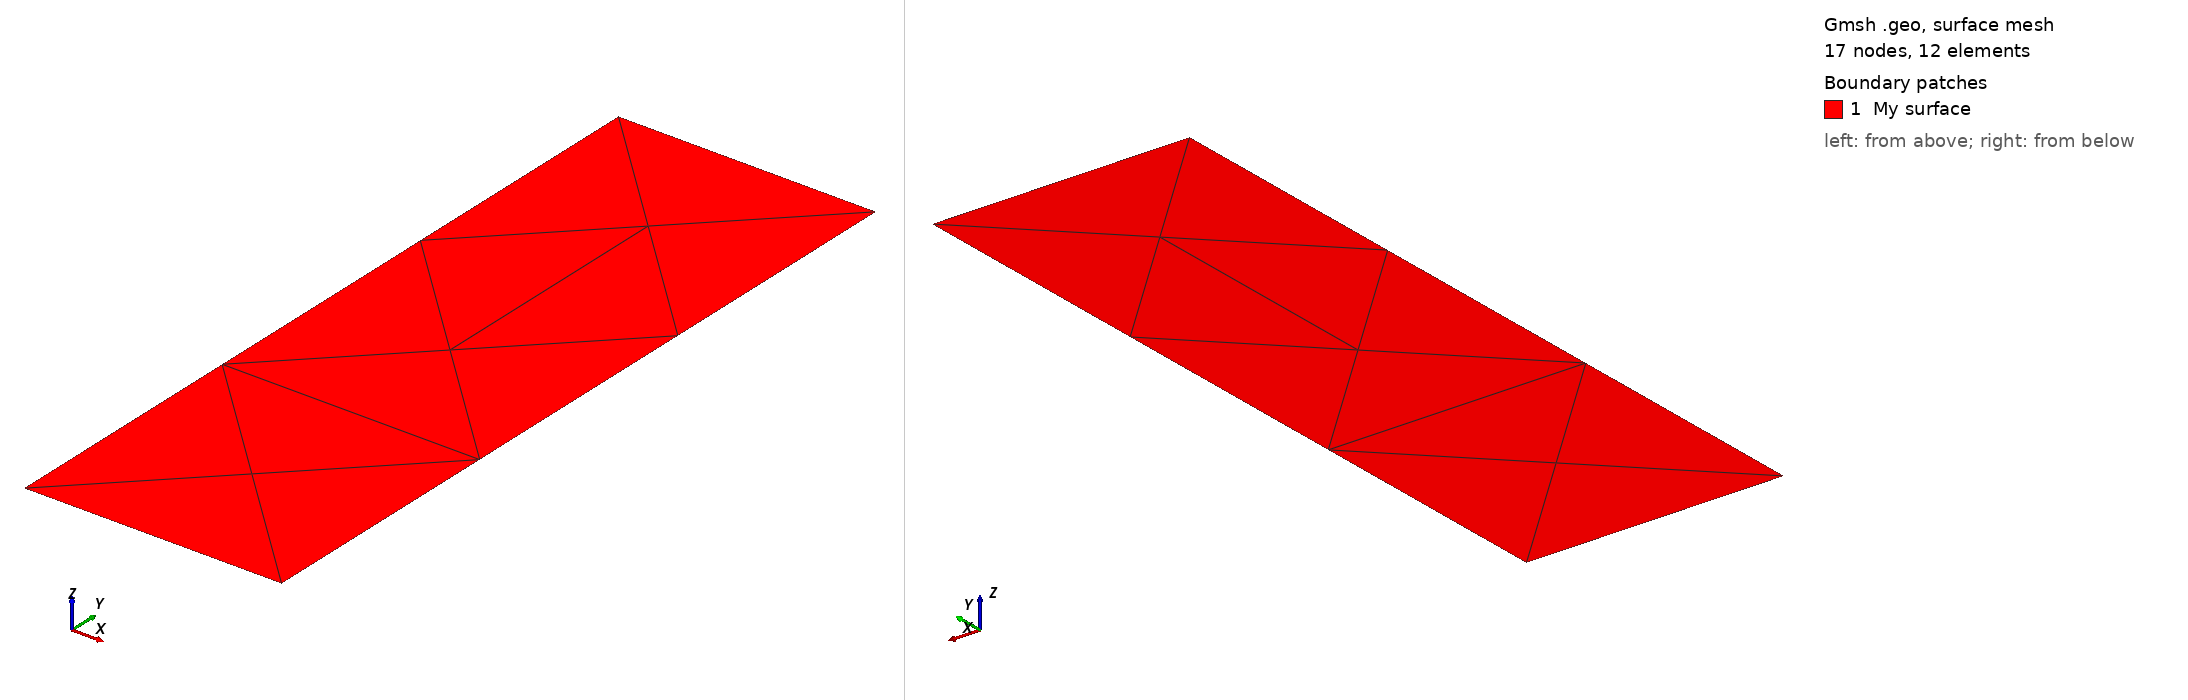

Gmsh geometry script, surface-meshed: 17 nodes, 12 surface elements. Boundary patches (legend numbers): 1 My surface. Left view from above one corner, right view from below the opposite corner. Legend entries are the model's physical surfaces. The drawing asked Gmsh for element sizes between 1% and 20% of the model's largest extent; the script's own settings can give other sizes.

=== plane (1).geo (drawn) ===
// -----------------------------------------------------------------------------
//
//  Gmsh GEO tutorial 1
//
//  Geometry basics, elementary entities, physical groups
//
// -----------------------------------------------------------------------------

// The simplest construction in Gmsh's scripting language is the
// `affectation'. The following command defines a new variable `lc':

lc = 0.1;

// This variable can then be used in the definition of Gmsh's simplest
// `elementary entity', a `Point'. A Point is uniquely identified by a tag (a
// strictly positive integer; here `1') and defined by a list of four numbers:
// three coordinates (X, Y and Z) and the target mesh size (lc) close to the
// point:

Point(1) = {0, 0, 0, lc};

// The distribution of the mesh element sizes will then be obtained by
// interpolation of these mesh sizes throughout the geometry. Another method to
// specify mesh sizes is to use general mesh size Fields (see `t10.geo'). A
// particular case is the use of a background mesh (see `t7.geo').

// If no target mesh size of provided, a default uniform coarse size will be
// used for the model, based on the overall model size.

// We can then define some additional points. All points should have different
// tags:

Point(2) = {.1, 0,  0, lc};
Point(3) = {.1, .3, 0, lc};
Point(4) = {0,  .3, 0, lc};

Point(5) = {0.05, 0.15, 0.0, lc};
Point(6) = {0.05, 0.15, 0.5, lc};

// Curves are Gmsh's second type of elementary entities, and, amongst curves,
// straight lines are the simplest. A straight line is identified by a tag and
// is defined by a list of two point tags. In the commands below, for example,
// the line 1 starts at point 1 and ends at point 2.
//
// Note that curve tags are separate from point tags - hence we can reuse tag
// `1' for our first curve. And as a general rule, elementary entity tags in
// Gmsh have to be unique per geometrical dimension.

Line(1) = {1, 2};
Line(2) = {3, 2};
Line(3) = {3, 4};
Line(4) = {4, 1};
Line(5) = {5, 6};

// The third elementary entity is the surface. In order to define a simple
// rectangular surface from the four curves defined above, a curve loop has
// first to be defined. A curve loop is also identified by a tag (unique amongst
// curve loops) and defined by an ordered list of connected curves, a sign being
// associated with each curve (depending on the orientation of the curve to form
// a loop):

Curve Loop(1) = {4, 1, -2, 3};

// We can then define the surface as a list of curve loops (only one here,
// representing the external contour, since there are no holes--see `t4.geo' for
// an example of a surface with a hole):

Plane Surface(1) = {1};

// At this level, Gmsh knows everything to display the rectangular surface 1 and
// to mesh it. An optional step is needed if we want to group elementary
// geometrical entities into more meaningful groups, e.g. to define some
// mathematical ("domain", "boundary"), functional ("left wing", "fuselage") or
// material ("steel", "carbon") properties.
//
// Such groups are called "Physical Groups" in Gmsh. By default, if physical
// groups are defined, Gmsh will export in output files only mesh elements that
// belong to at least one physical group. (To force Gmsh to save all elements,
// whether they belong to physical groups or not, set `Mesh.SaveAll=1;', or
// specify `-save_all' on the command line.) Physical groups are also identified
// by tags, i.e. strictly positive integers, that should be unique per dimension
// (0D, 1D, 2D or 3D). Physical groups can also be given names.
//
// Here we define a physical curve that groups the left, bottom and right curves
// in a single group (with prescribed tag 5); and a physical surface with name
// "My surface" (with an automatic tag) containing the geometrical surface 1:

Physical Curve(5) = {1, 2, 4};
Physical Surface("My surface") = {1};

// Now that the geometry is complete, you can
// - either open this file with Gmsh and select `2D' in the `Mesh' module to
//   create a mesh; then select `Save' to save it to disk in the default format
//   (or use `File->Export' to export in other formats);
// - or run `gmsh t1.geo -2` to mesh in batch mode on the command line.

// You could also uncomment the following lines in this script:
//
//   Mesh 2;
//   Save "t1.msh";
//
// which would lead Gmsh to mesh and save the mesh every time the file is
// parsed. (To simply parse the file from the command line, you can use `gmsh
// t1.geo -')

// By default, Gmsh saves meshes in the latest version of the Gmsh mesh file
// format (the `MSH' format). You can save meshes in other mesh formats by
// specifying a filename with a different extension in the GUI, on the command
// line or in scripts. For example
//
//   Save "t1.unv";
//
// will save the mesh in the UNV format. You can also save the mesh in older
// versions of the MSH format:
//
// - In the GUI: open `File->Export', enter your `filename.msh' and then pick
//   the version in the dropdown menu.
// - On the command line: use the `-format' option (e.g. `gmsh file.geo -format
//   msh2 -2').
// - In a `.geo' script: add `Mesh.MshFileVersion = x.y;' for any version
//   number `x.y'.
// - As an alternative method, you can also not specify the format explicitly,
//   and just choose a filename with the `.msh2' or `.msh4' extension.

// Note that starting with Gmsh 3.0, models can be built using other geometry
// kernels than the default built-in kernel. By specifying
//
//   SetFactory("OpenCASCADE");
//
// any subsequent command in the `.geo' file would be handled by the OpenCASCADE
// geometry kernel instead of the built-in kernel. Different geometry kernels
// have different features. With OpenCASCADE, instead of defining the surface by
// successively defining 4 points, 4 curves and 1 curve loop, one can define the
// rectangular surface directly with
//
//   Rectangle(2) = {.2, 0, 0, .1, .3};
//
// The underlying curves and points could be accessed with the `Boundary' or
// `CombinedBoundary' operators.
//
// See e.g. `t16.geo', `t18.geo', `t19.geo' or `t20.geo' for complete examples
// based on OpenCASCADE, and `examples/boolean' for more.
